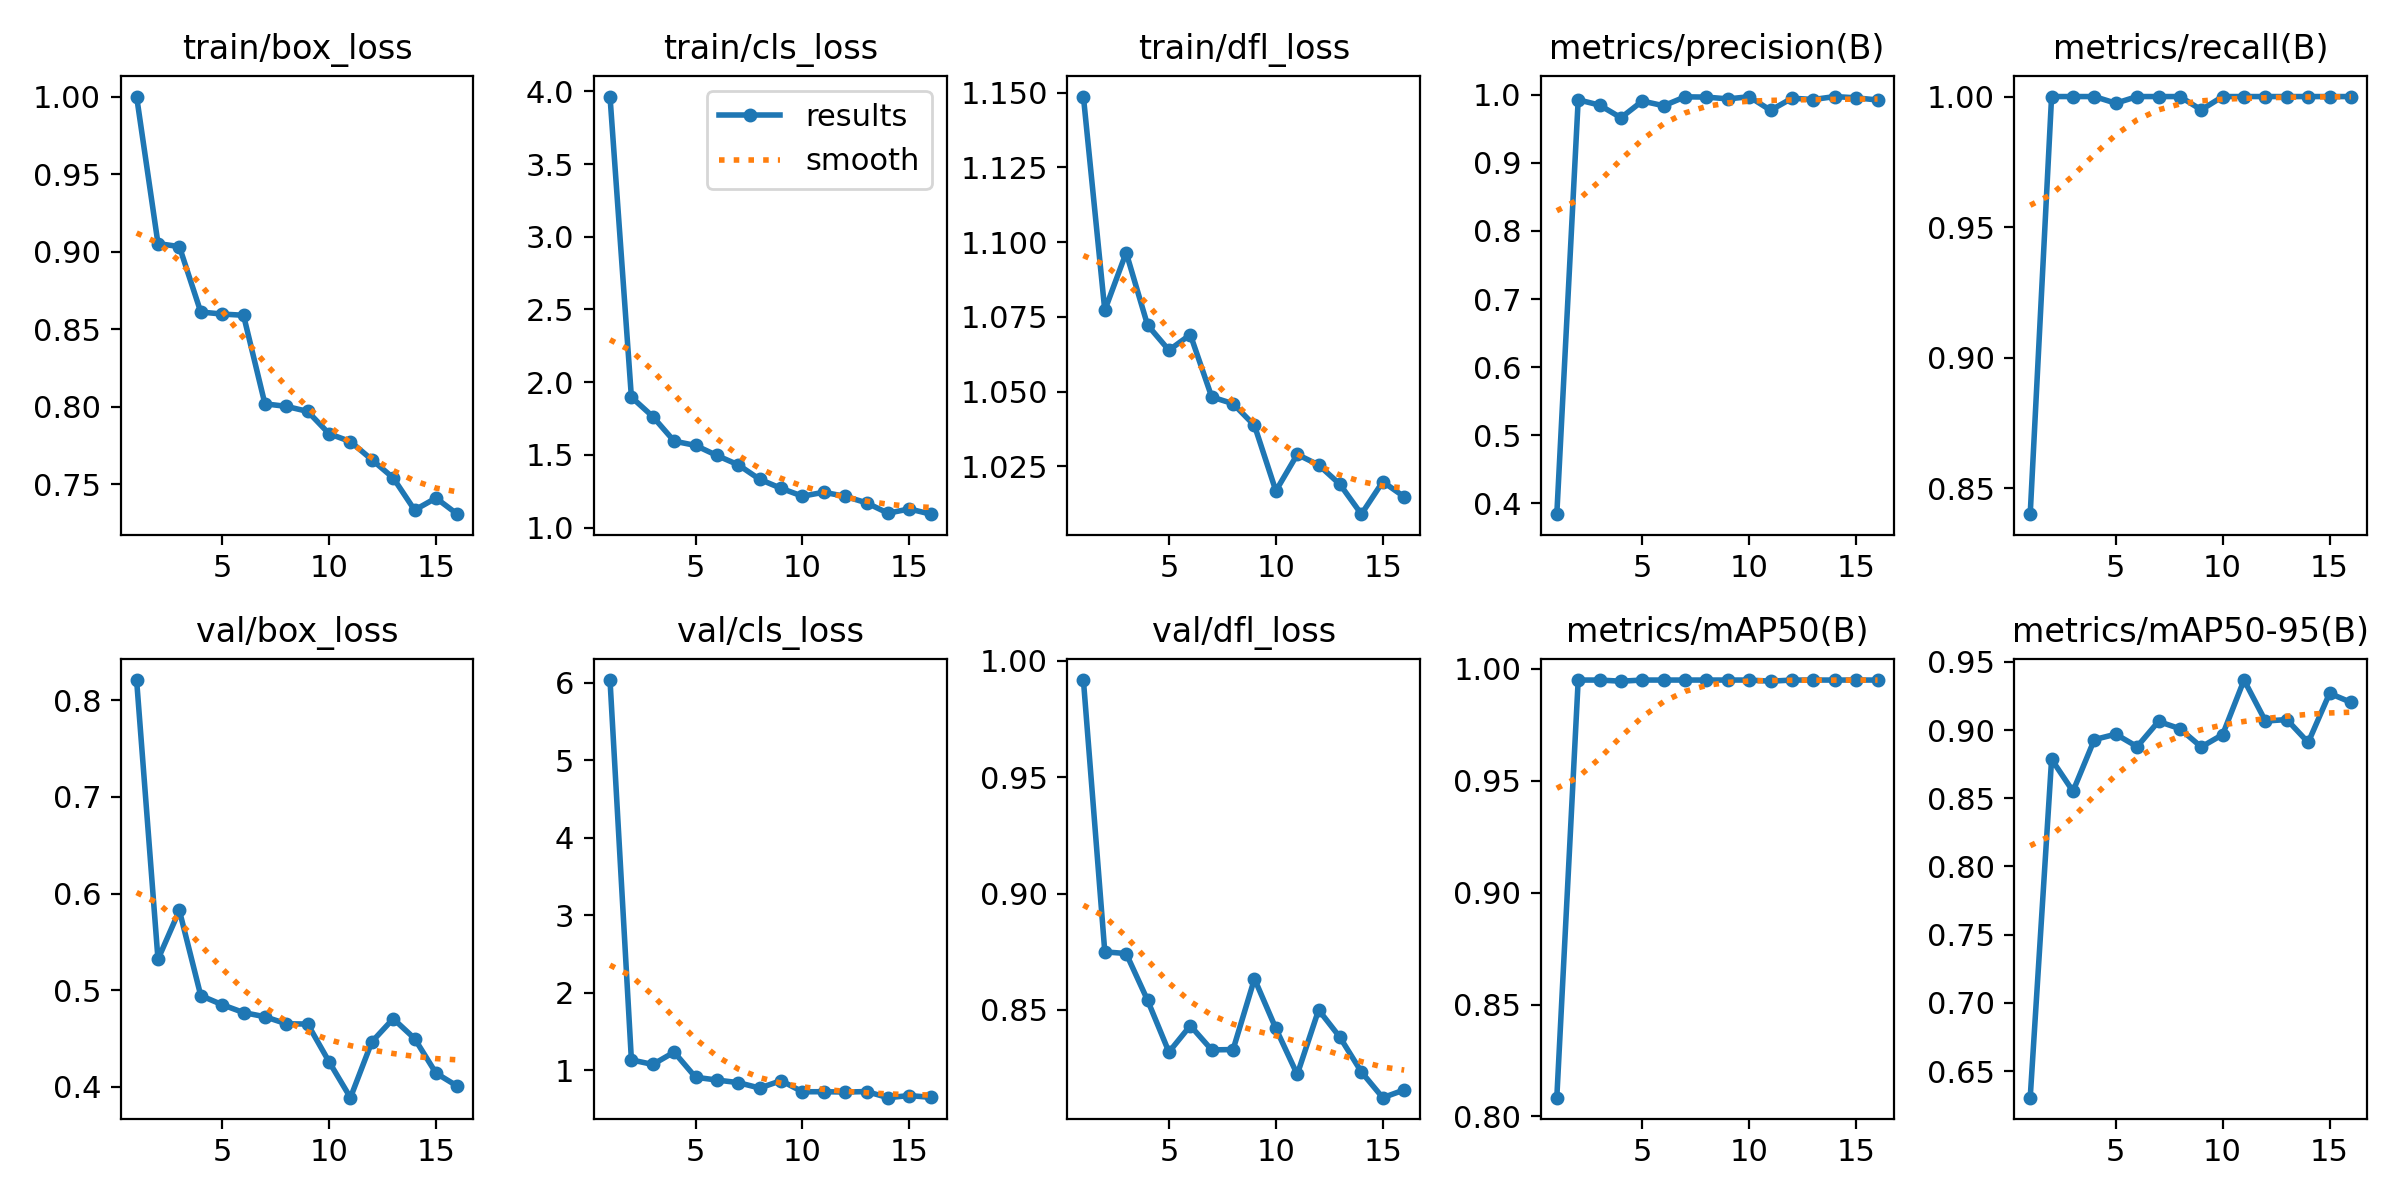

Values plotted in this chart, from the file beside it:
epoch, time, train/box_loss, train/cls_loss, train/dfl_loss, metrics/precision(B), metrics/recall(B), metrics/mAP50(B), metrics/mAP50-95(B), val/box_loss, val/cls_loss, val/dfl_loss, lr/pg0, lr/pg1, lr/pg2
1, 27.17, 1, 3.964, 1.149, 0.3841, 0.84, 0.8084, 0.6306, 0.8209, 6.035, 0.9918, 0.06725, 0.0001646, 0.0001646
2, 53.01, 0.9052, 1.897, 1.077, 0.9926, 1, 0.995, 0.8786, 0.532, 1.135, 0.8749, 0.03409, 0.0003309, 0.0003309
3, 77.93, 0.9033, 1.763, 1.097, 0.9848, 1, 0.995, 0.8551, 0.5826, 1.076, 0.8742, 0.0009179, 0.0004959, 0.0004959
4, 102, 0.8611, 1.594, 1.072, 0.9663, 1, 0.9945, 0.893, 0.4945, 1.235, 0.8541, 0.0004956, 0.0004956, 0.0004956
5, 127, 0.8598, 1.565, 1.064, 0.9907, 0.9974, 0.995, 0.8969, 0.4851, 0.9113, 0.8318, 0.0004922, 0.0004922, 0.0004922
6, 150.7, 0.859, 1.495, 1.069, 0.9839, 1, 0.995, 0.8878, 0.477, 0.8753, 0.8432, 0.0004879, 0.0004879, 0.0004879
7, 167.4, 0.8019, 1.431, 1.048, 0.9969, 1, 0.995, 0.9063, 0.4727, 0.842, 0.8328, 0.0004826, 0.0004826, 0.0004826
8, 183, 0.8003, 1.331, 1.046, 0.9966, 1, 0.995, 0.901, 0.4654, 0.7721, 0.8329, 0.0004764, 0.0004764, 0.0004764
9, 198.8, 0.797, 1.27, 1.039, 0.9939, 0.9949, 0.995, 0.8876, 0.4651, 0.8674, 0.8633, 0.0004694, 0.0004694, 0.0004694
10, 214.8, 0.7826, 1.216, 1.017, 0.9971, 1, 0.995, 0.8966, 0.4261, 0.724, 0.842, 0.0004615, 0.0004615, 0.0004615
11, 231.1, 0.7776, 1.243, 1.029, 0.9771, 1, 0.9945, 0.9366, 0.3889, 0.7249, 0.8222, 0.0004527, 0.0004527, 0.0004527
12, 247.2, 0.7659, 1.214, 1.026, 0.9949, 1, 0.995, 0.9066, 0.4466, 0.7203, 0.85, 0.0004432, 0.0004432, 0.0004432
13, 263.2, 0.7542, 1.17, 1.019, 0.993, 1, 0.995, 0.9077, 0.4706, 0.7269, 0.8382, 0.0004329, 0.0004329, 0.0004329
14, 279.1, 0.7334, 1.098, 1.009, 0.9974, 1, 0.995, 0.8909, 0.4501, 0.6479, 0.8233, 0.0004219, 0.0004219, 0.0004219
15, 295.1, 0.7412, 1.128, 1.02, 0.9955, 1, 0.995, 0.9269, 0.4143, 0.675, 0.8122, 0.0004103, 0.0004103, 0.0004103
16, 311.2, 0.7308, 1.092, 1.015, 0.9923, 1, 0.995, 0.9203, 0.4008, 0.6521, 0.8155, 0.000398, 0.000398, 0.000398
